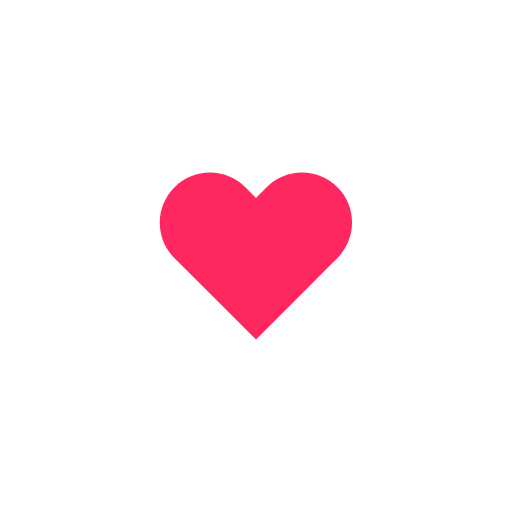
t = 0.00 s
t = 0.52 s: frame unchanged from t = 0.00 s, image omitted
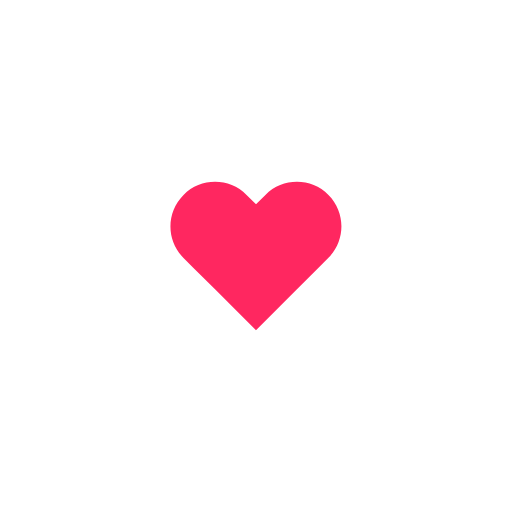
t = 1.17 s
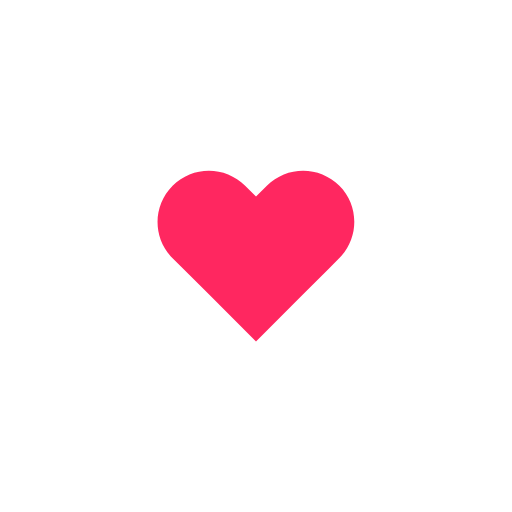
t = 1.88 s
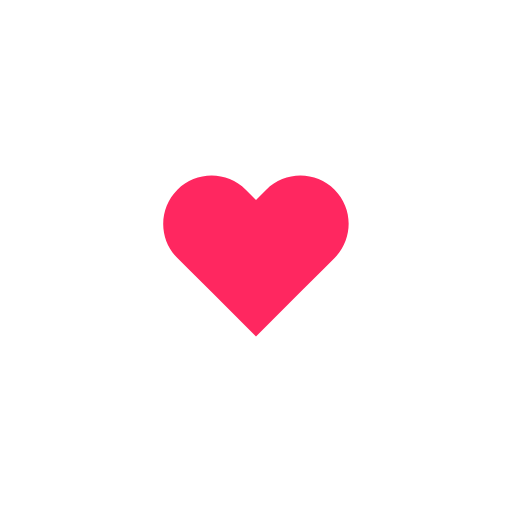
t = 2.69 s
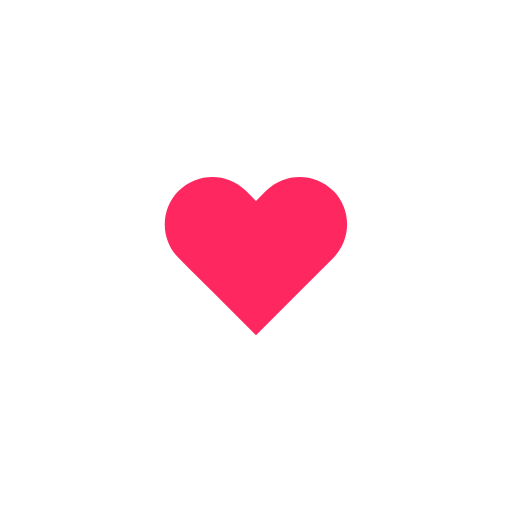
t = 3.08 s

The animated SVG that drew these frames (rendered in a browser with its animation timeline set to each time). Animation: 1 SMIL element (animateTransform=1); one cycle of 3.85 s, repeats indefinitely.

<?xml version="1.0" encoding="utf-8"?>
<svg xmlns="http://www.w3.org/2000/svg" xmlns:xlink="http://www.w3.org/1999/xlink" style="margin: auto; background: none; display: block; shape-rendering: auto;" width="450px" height="450px" viewBox="0 0 100 100" preserveAspectRatio="xMidYMid">
<g transform="translate(50 50)">
  <path fill="#ff2760" transform="scale(0.46)" d="M40.7-34.3c-9.8-9.8-25.6-9.8-35.4,0L0-29l-5.3-5.3c-9.8-9.8-25.6-9.8-35.4,0l0,0c-9.8,9.8-9.8,25.6,0,35.4l5.3,5.3L-23,18.7l23,23l23-23L35.4,6.3L40.7,1C50.4-8.8,50.4-24.6,40.7-34.3z">
    <animateTransform attributeName="transform" type="scale" repeatCount="indefinite" dur="3.846153846153846s" keyTimes="0;0.05;0.39;0.45;0.6;1" values="0.391;0.46;0.34500000000000003;0.41400000000000003;0.391;0.36800000000000005" calcMode="spline" keySplines="0.215 0.61,0.355 1;0.215 0.61,0.355 1;0.215 0.61,0.355 1;0.215 0.61,0.355 1;0.215 0.61,0.355 1"></animateTransform>
  </path>
</g>
<!-- [ldio] generated by https://loading.io/ --></svg>
